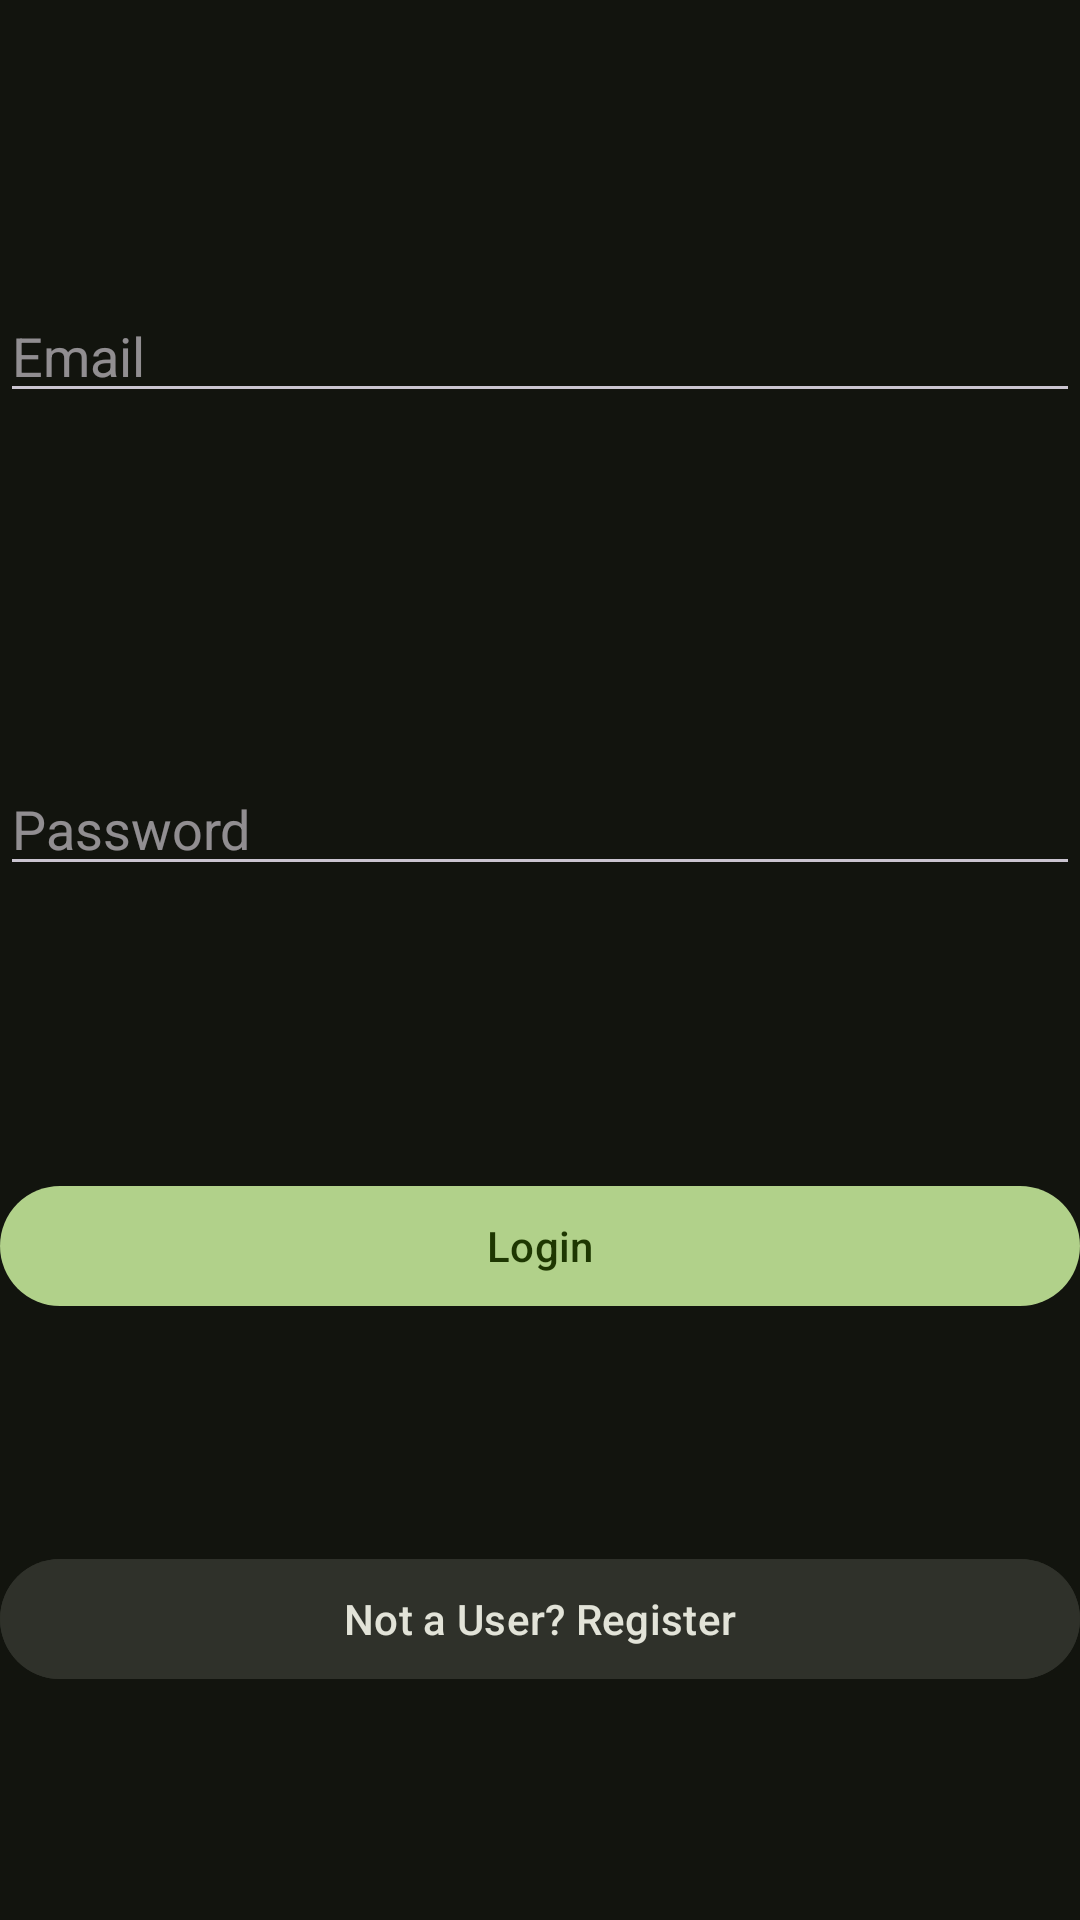

Android layout source for this screen:
<!-- AndroidManifest.xml: application theme Theme.App -->
<!-- res/layout/activity_auth.xml -->
<?xml version="1.0" encoding="utf-8"?>
<androidx.constraintlayout.widget.ConstraintLayout xmlns:android="http://schemas.android.com/apk/res/android"
    xmlns:app="http://schemas.android.com/apk/res-auto"
    xmlns:tools="http://schemas.android.com/tools"
    android:layout_width="match_parent"
    android:layout_height="match_parent"
    tools:context=".AuthActivity"
    android:layout_marginTop="200dp"
    android:layout_marginBottom="200dp"
    android:layout_marginHorizontal="20dp">
    <EditText
        android:id = "@+id/editText1"
        android:layout_width = "match_parent"
        android:layout_height = "wrap_content"
        app:layout_constraintTop_toTopOf="parent"
        app:layout_constraintBottom_toTopOf="@id/editText2"
        android:autofillHints="Email"
        android:hint="Email"
        app:layout_constraintVertical_weight="1"
        android:layout_marginVertical="20dp"/>
    <EditText
        android:id = "@+id/editText2"
        android:layout_width = "match_parent"
        android:layout_height = "wrap_content"
        app:layout_constraintBottom_toTopOf="@id/action"
        app:layout_constraintTop_toBottomOf="@id/editText1"
        android:autofillHints="Password"
        android:inputType = "textPassword"
        android:hint="Password"
        app:layout_constraintVertical_weight="1"
        android:layout_marginVertical="20dp"/>
    <com.google.android.material.button.MaterialButton
        android:layout_width="match_parent"
        android:layout_height="wrap_content"
        android:text="Login"
        android:id="@+id/action"
        style="@style/ShapeAppearanceOverlay.Material3.Button"
        app:layout_constraintTop_toBottomOf="@id/editText2"
        app:layout_constraintVertical_weight="1"
        app:layout_constraintBottom_toTopOf="@id/alternate"/>
    <com.google.android.material.button.MaterialButton
        android:layout_width="match_parent"
        android:layout_height="wrap_content"
        android:id="@+id/alternate"
        android:text="Not a User? Register"
        app:layout_constraintTop_toBottomOf="@id/action"
        app:layout_constraintVertical_weight="1"
        style="@style/ThemeOverlay.Material3.Button"
        android:backgroundTint="@color/md_theme_inverseOnSurface"
        android:textColor="@color/md_theme_onBackground"
        app:layout_constraintBottom_toBottomOf="parent"/>
</androidx.constraintlayout.widget.ConstraintLayout>
<!-- resources referenced by this layout -->
<resources>
  <color name="md_theme_inverseOnSurface">#2F312A</color>
  <color name="md_theme_onBackground">#E2E3D8</color>
  <color name="md_theme_primary">#B1D18A</color>
  <color name="md_theme_onPrimary">#1E3702</color>
  <color name="md_theme_primaryContainer">#344E16</color>
  <color name="md_theme_onPrimaryContainer">#CCEDA4</color>
  <color name="md_theme_secondary">#B4D087</color>
  <color name="md_theme_onSecondary">#223600</color>
  <color name="md_theme_secondaryContainer">#374D13</color>
  <color name="md_theme_onSecondaryContainer">#D0EDA1</color>
  <color name="md_theme_tertiary">#80D5CF</color>
  <color name="md_theme_onTertiary">#003735</color>
  <color name="md_theme_tertiaryContainer">#00504C</color>
  <color name="md_theme_onTertiaryContainer">#9DF1EB</color>
  <color name="md_theme_error">#FFB4AB</color>
  <color name="md_theme_onError">#690005</color>
  <color name="md_theme_errorContainer">#93000A</color>
  <color name="md_theme_onErrorContainer">#FFDAD6</color>
  <color name="md_theme_background">#12140E</color>
  <color name="md_theme_surface">#12140E</color>
  <color name="md_theme_onSurface">#E2E3D8</color>
  <color name="md_theme_surfaceVariant">#44483D</color>
  <color name="md_theme_onSurfaceVariant">#C5C8BA</color>
  <color name="md_theme_outline">#8E9285</color>
  <color name="md_theme_outlineVariant">#44483D</color>
  <color name="md_theme_inverseSurface">#E2E3D8</color>
  <color name="md_theme_inversePrimary">#4B662C</color>
  <color name="md_theme_primaryFixed">#CCEDA4</color>
  <color name="md_theme_onPrimaryFixed">#0F2000</color>
  <color name="md_theme_primaryFixedDim">#B1D18A</color>
  <color name="md_theme_onPrimaryFixedVariant">#344E16</color>
  <color name="md_theme_secondaryFixed">#D0EDA1</color>
  <color name="md_theme_onSecondaryFixed">#121F00</color>
  <color name="md_theme_secondaryFixedDim">#B4D087</color>
  <color name="md_theme_onSecondaryFixedVariant">#374D13</color>
  <color name="md_theme_tertiaryFixed">#9DF1EB</color>
  <color name="md_theme_onTertiaryFixed">#00201E</color>
  <color name="md_theme_tertiaryFixedDim">#80D5CF</color>
  <color name="md_theme_onTertiaryFixedVariant">#00504C</color>
  <color name="md_theme_surfaceDim">#12140E</color>
  <color name="md_theme_surfaceBright">#373A33</color>
  <color name="md_theme_surfaceContainerLowest">#0C0F09</color>
  <color name="md_theme_surfaceContainerLow">#1A1C16</color>
  <color name="md_theme_surfaceContainer">#1E201A</color>
  <color name="md_theme_surfaceContainerHigh">#282B24</color>
  <color name="md_theme_surfaceContainerHighest">#33362E</color>
</resources>
